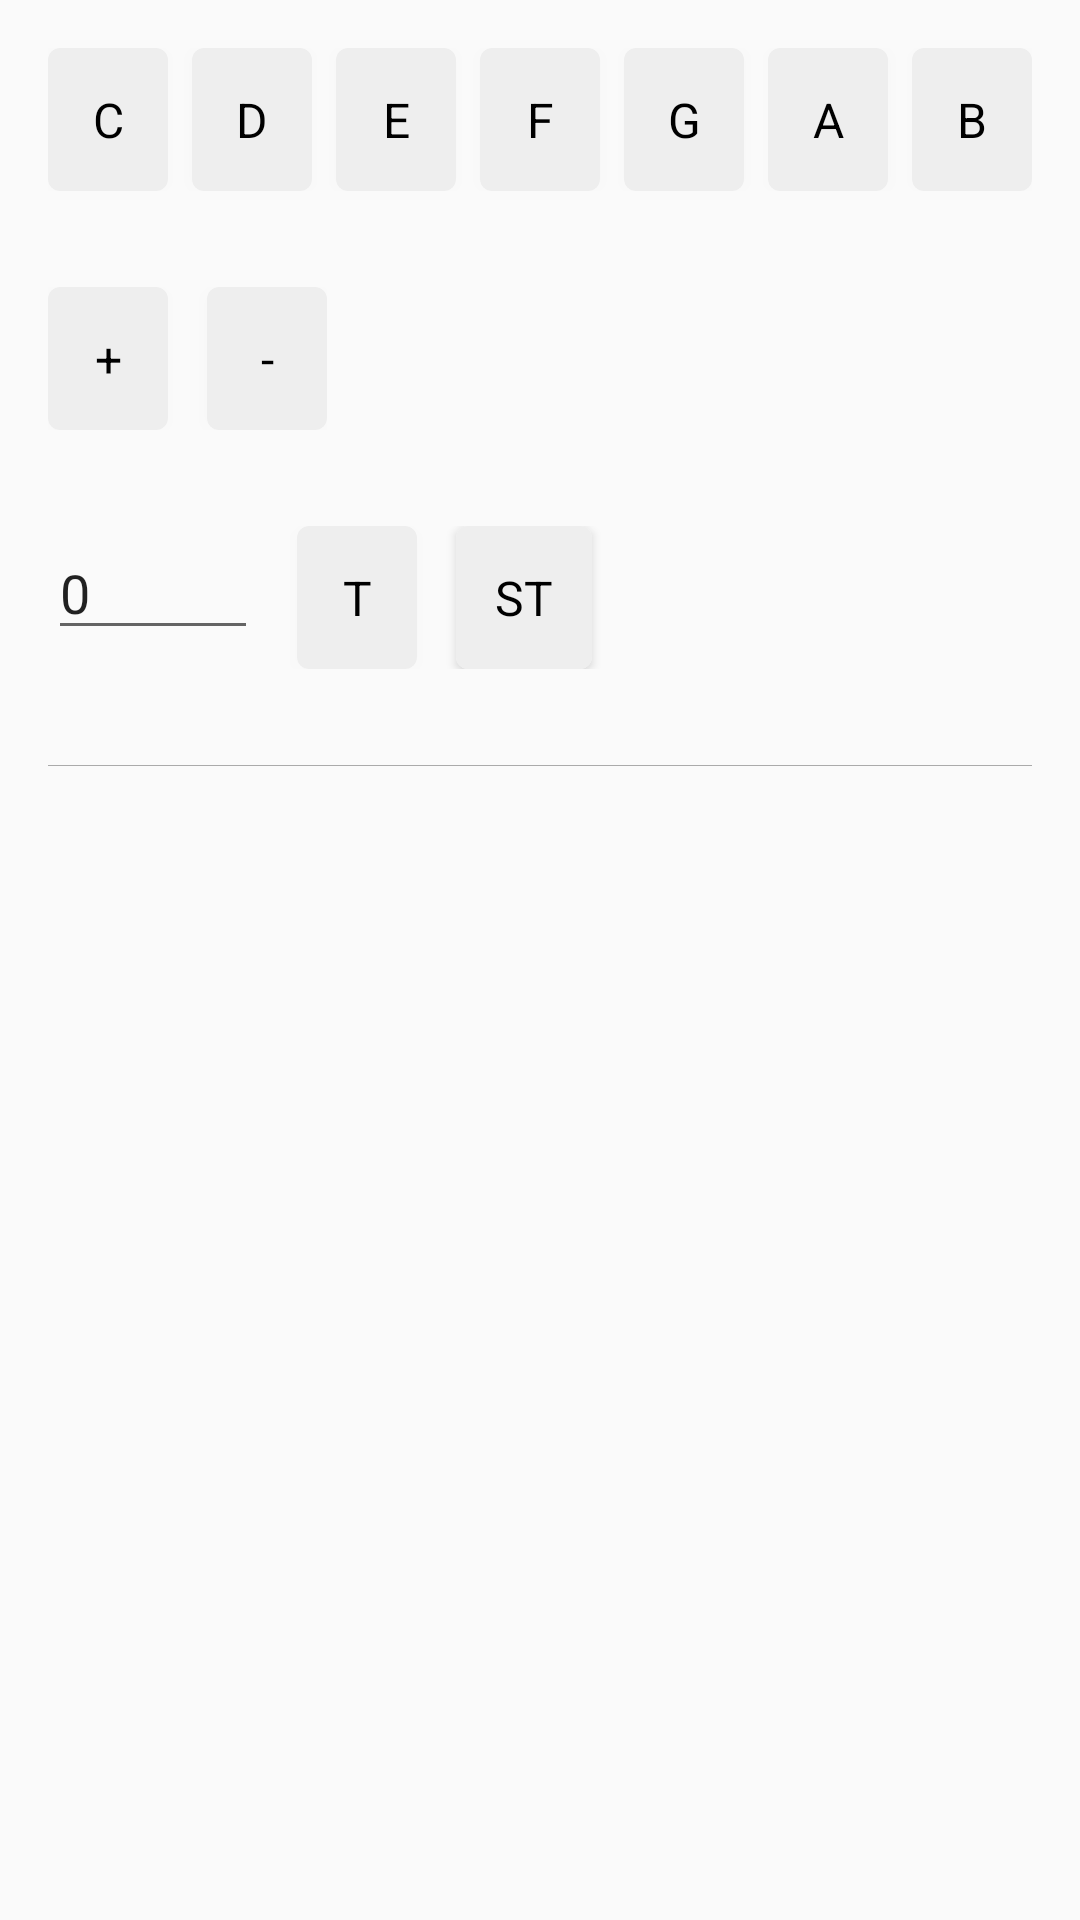

The Android layout XML behind this screen, and the referenced resources:
<!-- AndroidManifest.xml: application theme AppTheme -->
<!-- res/layout/activity_tone_calculator.xml -->
<?xml version="1.0" encoding="utf-8"?>
<LinearLayout
    xmlns:android="http://schemas.android.com/apk/res/android"
    xmlns:app="http://schemas.android.com/apk/res-auto"
    xmlns:tools="http://schemas.android.com/tools"
    android:layout_width="match_parent"
    android:layout_height="match_parent"
    android:orientation="vertical"
    android:padding="@dimen/standardMargin"
    tools:context="juliorodrigues.musictheoryhelper.ui.ToneCalculatorActivity">

    <LinearLayout
        android:layout_width="match_parent"
        android:layout_height="wrap_content"
        android:orientation="horizontal">

        <android.support.v7.widget.CardView
            app:cardCornerRadius="@dimen/cornerRadius"
            style="@style/noteCardStyle">
            <TextView
                android:id="@+id/cButton"
                android:text="C"
                style="@style/noteButtonStyle"/>
        </android.support.v7.widget.CardView>

        <Space
            android:layout_width="0dp"
            android:layout_height="1dp"
            android:layout_weight="1" >
        </Space>

        <android.support.v7.widget.CardView
            app:cardCornerRadius="@dimen/cornerRadius"
            style="@style/noteCardStyle">
            <TextView
                android:id="@+id/dButton"
                android:text="D"
                style="@style/noteButtonStyle"/>
        </android.support.v7.widget.CardView>

        <Space
            android:layout_width="0dp"
            android:layout_height="1dp"
            android:layout_weight="1" >
        </Space>

        <android.support.v7.widget.CardView
            app:cardCornerRadius="@dimen/cornerRadius"
            style="@style/noteCardStyle">
            <TextView
                android:id="@+id/eButton"
                android:text="E"
                style="@style/noteButtonStyle"/>
        </android.support.v7.widget.CardView>

        <Space
            android:layout_width="0dp"
            android:layout_height="1dp"
            android:layout_weight="1" >
        </Space>

        <android.support.v7.widget.CardView
            app:cardCornerRadius="@dimen/cornerRadius"
            style="@style/noteCardStyle">
            <TextView
                android:id="@+id/fButton"
                android:text="F"
                style="@style/noteButtonStyle"/>
        </android.support.v7.widget.CardView>

        <Space
            android:layout_width="0dp"
            android:layout_height="1dp"
            android:layout_weight="1" >
        </Space>

        <android.support.v7.widget.CardView
            app:cardCornerRadius="@dimen/cornerRadius"
            style="@style/noteCardStyle">
            <TextView
                android:id="@+id/gButton"
                android:text="G"
                style="@style/noteButtonStyle"/>
        </android.support.v7.widget.CardView>

        <Space
            android:layout_width="0dp"
            android:layout_height="1dp"
            android:layout_weight="1" >
        </Space>

        <android.support.v7.widget.CardView
            app:cardCornerRadius="@dimen/cornerRadius"
            style="@style/noteCardStyle">
            <TextView
                android:id="@+id/aButton"
                android:text="A"
                style="@style/noteButtonStyle"/>
        </android.support.v7.widget.CardView>

        <Space
            android:layout_width="0dp"
            android:layout_height="1dp"
            android:layout_weight="1" >
        </Space>

        <android.support.v7.widget.CardView
            app:cardCornerRadius="@dimen/cornerRadius"
            style="@style/noteCardStyle">
            <TextView
                android:id="@+id/bButton"
                android:text="B"
                style="@style/noteButtonStyle"/>
        </android.support.v7.widget.CardView>

    </LinearLayout>


    <LinearLayout
        android:layout_width="wrap_content"
        android:layout_height="wrap_content"
        android:layout_marginTop="@dimen/doubleMargin"
        android:orientation="horizontal">

        <android.support.v7.widget.CardView
            app:cardCornerRadius="@dimen/cornerRadius"
            android:layout_marginRight="@dimen/standardHorizontalMargin"
            style="@style/noteCardStyle">
            <TextView
                android:id="@+id/addButton"
                android:text="+"
                style="@style/noteButtonStyle"/>
        </android.support.v7.widget.CardView>

        <android.support.v7.widget.CardView
            app:cardCornerRadius="@dimen/cornerRadius"
            style="@style/noteCardStyle">
            <TextView
                android:id="@+id/subButton"
                android:text="-"
                style="@style/noteButtonStyle"/>
        </android.support.v7.widget.CardView>

    </LinearLayout>

    <LinearLayout
        android:layout_width="wrap_content"
        android:layout_height="wrap_content"
        android:layout_marginTop="@dimen/doubleMargin"
        android:orientation="horizontal">

        <EditText
            android:id="@+id/quantityView"
            android:text="0"
            android:layout_width="70sp"
            android:layout_height="wrap_content"
            android:layout_marginRight="@dimen/standardHorizontalMargin"
            android:inputType="numberDecimal"/>

        <android.support.v7.widget.CardView
            style="@style/noteCardStyle"
            android:layout_marginRight="@dimen/standardHorizontalMargin"
            app:cardCornerRadius="@dimen/cornerRadius">

            <TextView
                android:id="@+id/toneButton"
                style="@style/noteButtonStyle"
                android:text="T"/>
        </android.support.v7.widget.CardView>

        <android.support.v7.widget.CardView
            style="@style/noteCardStyle"
            android:layout_marginRight="@dimen/standardHorizontalMargin"
            app:cardCornerRadius="@dimen/cornerRadius">

            <TextView
                android:id="@+id/semiToneButton"
                style="@style/noteButtonStyle"
                android:layout_width="wrap_content"
                android:text="ST"/>
        </android.support.v7.widget.CardView>

    </LinearLayout>

    <View
        android:layout_width="match_parent"
        android:layout_height="1px"
        android:layout_marginTop="@dimen/doubleMargin"
        android:background="@android:color/darker_gray" />

    <TextView
        android:id="@+id/resultView"
        android:layout_marginTop="@dimen/standardVerticalMargin"
        android:layout_width="wrap_content"
        android:layout_height="wrap_content"
        android:textSize="@dimen/giantFont"
        tools:text="C#"/>

</LinearLayout>
<!-- resources referenced by this layout -->
<resources>
  <dimen name="cornerRadius">4dp</dimen>
  <dimen name="doubleMargin">32dp</dimen>
  <dimen name="giantFont">36sp</dimen>
  <dimen name="standardHorizontalMargin">13dp</dimen>
  <dimen name="standardMargin">16dp</dimen>
  <dimen name="standardVerticalMargin">10dp</dimen>
  <style name="noteButtonStyle">
          <item name="android:layout_width">40sp</item>
          <item name="android:layout_height">wrap_content</item>
          <item name="android:gravity">center</item>
          <item name="android:padding">@dimen/standardHorizontalMargin</item>
          <item name="android:textSize">@dimen/averageFont</item>
          <item name="android:textColor">@android:color/black</item>
          <item name="android:background">@color/smokeWhite</item>
      </style>
  <style name="noteCardStyle">
          <item name="android:layout_width">wrap_content</item>
          <item name="android:layout_height">wrap_content</item>
          <item name="android:foreground">?android:attr/selectableItemBackground</item>
      </style>
  <style name="AppTheme" parent="Theme.AppCompat.Light.DarkActionBar">
          
          <item name="colorPrimary">@color/colorPrimary</item>
          <item name="colorPrimaryDark">@color/colorPrimaryDark</item>
          <item name="colorAccent">@color/colorAccent</item>
      </style>
  <dimen name="averageFont">16sp</dimen>
  <color name="smokeWhite">#EEE</color>
  <color name="colorPrimary">#3F51B5</color>
  <color name="colorPrimaryDark">#303F9F</color>
  <color name="colorAccent">#FF4081</color>
</resources>
